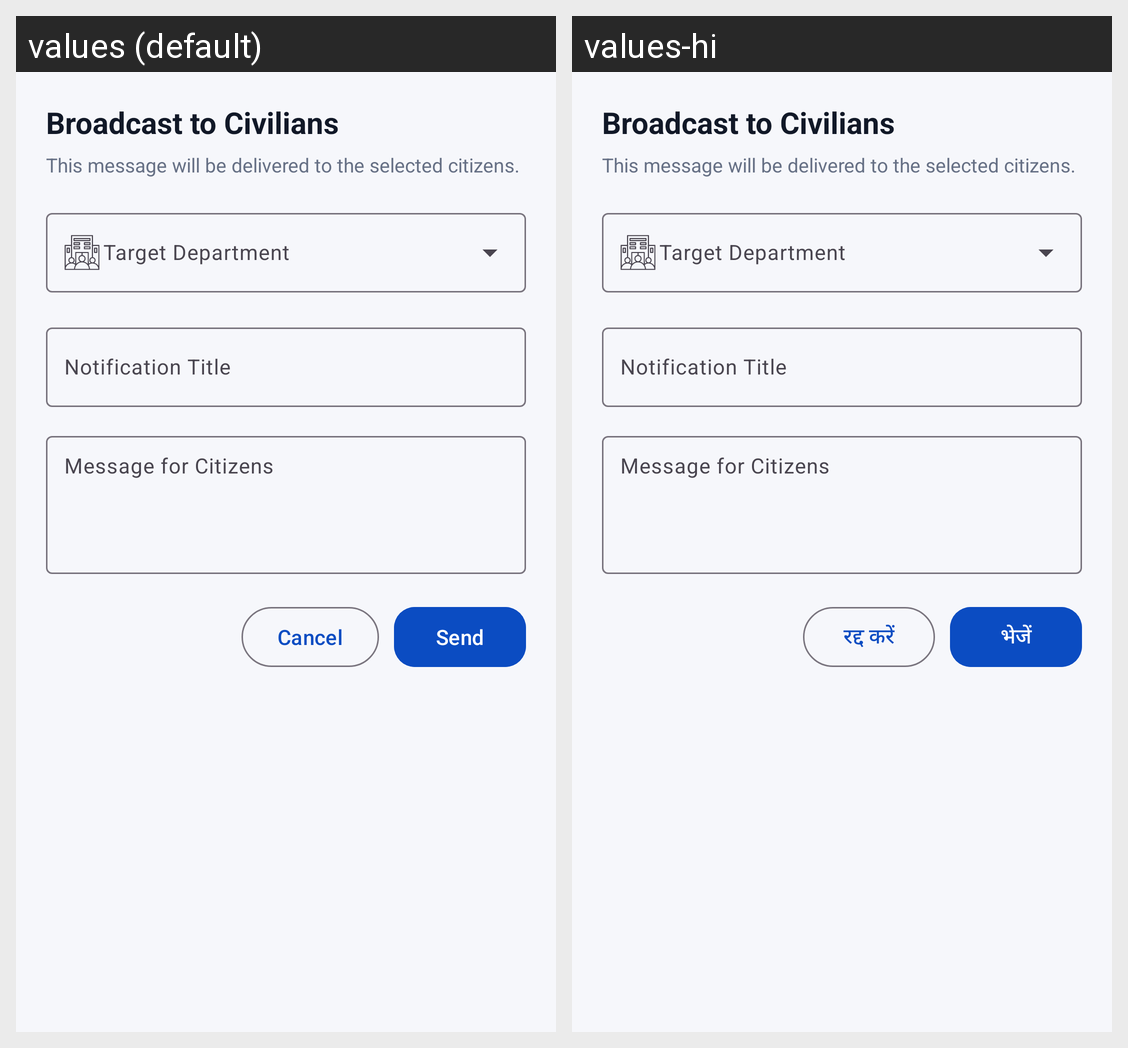

The Android screen above is rendered under two locales of the same app. Produce the string resources it draws, with the default and per-locale values.
Android screen res/layout/dialog_broadcast_message.xml rendered under 2 locales, left to right: values (default), values-hi. Device: Nexus 5 (rendered at 1080×1920; each locale shown at half size, 540×960, under a caption strip naming it); theme Theme.Urban.
Strings drawn on this screen, with the default value and each locale's value (text and hints the layout hard-codes, and strings that could not be matched under every locale, appear in the picture but are not listed):

common_cancel
  values: Cancel
  values-hi: रद्द करें

common_send
  values: Send
  values-hi: भेजें
